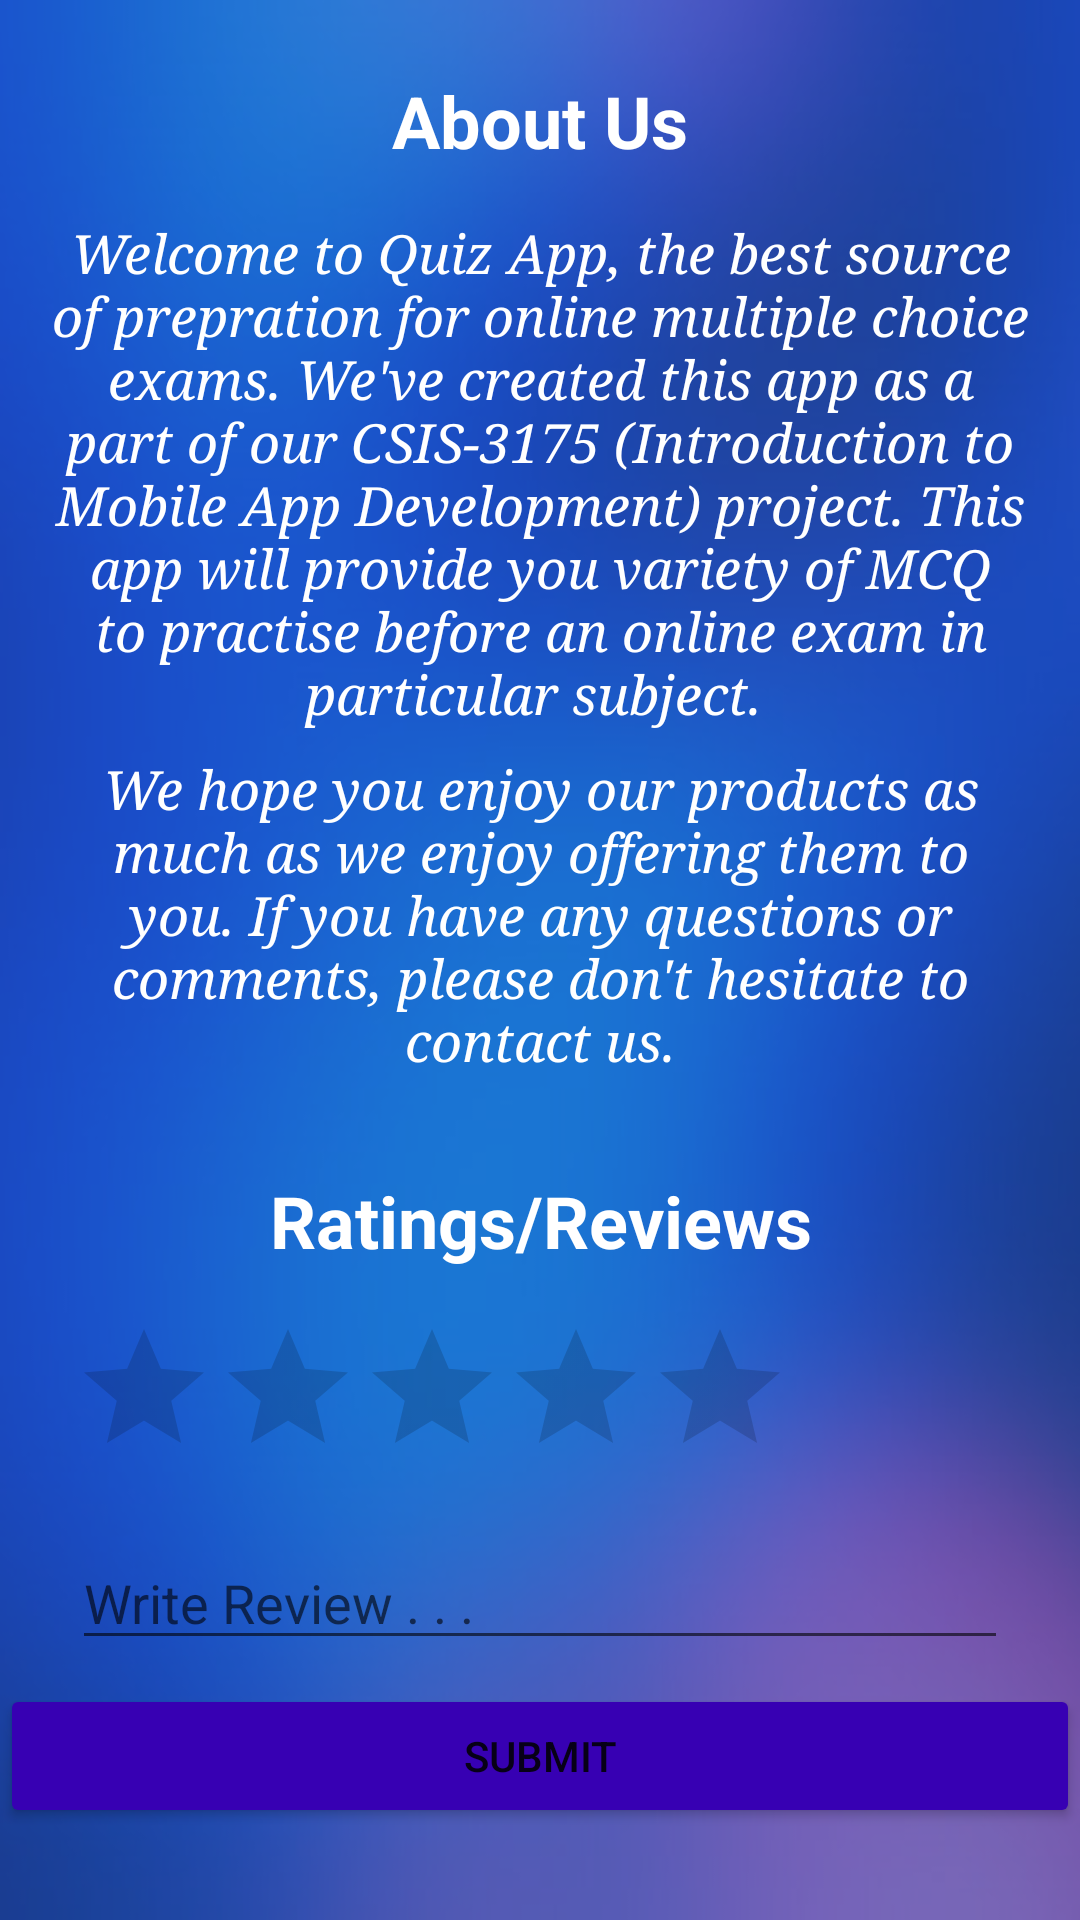

Produce the Android XML layout that renders to this screen, including the resource entries it uses.
<!-- AndroidManifest.xml: application theme Theme.W21G12_Quiz -->
<!-- res/layout/fragment_about.xml -->
<?xml version="1.0" encoding="utf-8"?>
<androidx.constraintlayout.widget.ConstraintLayout xmlns:android="http://schemas.android.com/apk/res/android"
    xmlns:app="http://schemas.android.com/apk/res-auto"
    xmlns:tools="http://schemas.android.com/tools"
    android:layout_width="match_parent"
    android:layout_height="match_parent"
    android:background="@drawable/bcgrdquiz">

    <ScrollView
        android:layout_width="match_parent"
        android:layout_height="match_parent"
        android:background="#9E2A43CA"
        app:layout_constraintBottom_toBottomOf="parent"
        app:layout_constraintEnd_toEndOf="parent"
        app:layout_constraintStart_toStartOf="parent"
        app:layout_constraintTop_toTopOf="parent">

        <LinearLayout
            android:layout_width="match_parent"
            android:layout_height="wrap_content"
            android:orientation="vertical">

            <TextView
                android:id="@+id/textViewAboutUs"
                android:layout_width="match_parent"
                android:layout_height="match_parent"
                android:layout_alignParentEnd="true"
                android:layout_alignParentRight="true"
                android:layout_alignParentBottom="true"
                android:layout_marginTop="24dp"
                android:gravity="center"
                android:text="About Us"
                android:textColor="@color/white"
                android:textSize="24sp"
                android:textStyle="bold" />

            <TextView
                android:id="@+id/textViewAboutApp"
                android:layout_width="match_parent"
                android:layout_height="wrap_content"
                android:layout_marginStart="16dp"
                android:layout_marginLeft="16dp"
                android:layout_marginTop="16dp"
                android:layout_marginEnd="16dp"
                android:layout_marginRight="16dp"
                android:autoText="true"
                android:background="@android:color/transparent"
                android:gravity="center"
                android:text="@string/textAboutApp"
                android:textAllCaps="false"
                android:textColor="@color/white"
                android:textSize="18sp"
                android:textStyle="italic"
                android:typeface="serif" />

            <TextView
                android:id="@+id/textViewAboutMore"
                android:layout_width="match_parent"
                android:layout_height="wrap_content"
                android:layout_marginStart="16dp"
                android:layout_marginLeft="16dp"
                android:layout_marginTop="8dp"
                android:layout_marginEnd="16dp"
                android:layout_marginRight="16dp"
                android:gravity="center"
                android:text="@string/textMore"
                android:textColor="@color/white"
                android:textSize="18sp"
                android:textStyle="italic"
                android:typeface="serif" />

            <TextView
                android:id="@+id/textViewRating"
                android:layout_width="match_parent"
                android:layout_height="wrap_content"
                android:layout_marginTop="32dp"
                android:gravity="center"
                android:text="@string/textRating"
                android:textColor="@color/white"
                android:textSize="24sp"
                android:textStyle="bold" />

            <RatingBar
                android:id="@+id/ratingBarRate"
                android:layout_width="wrap_content"
                android:layout_height="wrap_content"
                android:layout_marginStart="24dp"
                android:layout_marginLeft="24dp"
                android:layout_marginTop="16dp" />

            <EditText
                android:id="@+id/editTextTextReview"
                android:layout_width="match_parent"
                android:layout_height="wrap_content"
                android:layout_marginStart="24dp"
                android:layout_marginLeft="24dp"
                android:layout_marginTop="16dp"
                android:layout_marginEnd="24dp"
                android:layout_marginRight="24dp"
                android:ems="10"
                android:hint="Write Review . . ."
                android:inputType="textPersonName"
                android:textColor="@color/white" />

            <Button
                android:id="@+id/btnSubmit"
                android:layout_width="match_parent"
                android:layout_height="wrap_content"
                android:layout_marginTop="8dp"
                android:insetLeft="150dp"
                android:insetRight="150dp"
                android:text="@string/btnSubmit"
                app:backgroundTint="@color/purple_700" />

        </LinearLayout>
    </ScrollView>

</androidx.constraintlayout.widget.ConstraintLayout>
<!-- resources referenced by this layout -->
<resources>
  <!-- drawable bcgrdquiz: jpg bitmap (drawable-v24, 18858 bytes) -->
  <string name="btnSubmit">Submit</string>
  <string name="textAboutApp">"Welcome to Quiz App, the best source of prepration for online multiple choice exams. We've created this app as a part of our CSIS-3175 (Introduction to Mobile App Development) project. This app will provide you variety of MCQ to practise before an online exam in particular subject. "</string>
  <string name="textMore">We hope you enjoy our products as much as we enjoy offering them to you. If you have any questions or comments, please don\'t hesitate to contact us.</string>
  <string name="textRating">Ratings/Reviews</string>
  <style name="Theme.W21G12_Quiz" parent="Theme.MaterialComponents.DayNight.DarkActionBar">
          
          <item name="colorPrimary">@color/purple_500</item>
          <item name="colorPrimaryVariant">@color/purple_700</item>
          <item name="colorOnPrimary">@color/white</item>
          
          <item name="colorSecondary">@color/teal_200</item>
          <item name="colorSecondaryVariant">@color/teal_700</item>
          <item name="colorOnSecondary">@color/black</item>
          
          <item name="android:statusBarColor" tools:targetApi="l">?attr/colorPrimaryVariant</item>
          
      </style>
  <!-- not gathered from this repository: default colours our renderer supplied (Android Studio template values) -->
  <color name="purple_500">#FF6200EE</color>
  <color name="purple_700">#FF3700B3</color>
  <color name="teal_200">#FF03DAC5</color>
  <color name="teal_700">#FF018786</color>
  <color name="black">#FF000000</color>
  <color name="white">#FFFFFFFF</color>
</resources>
